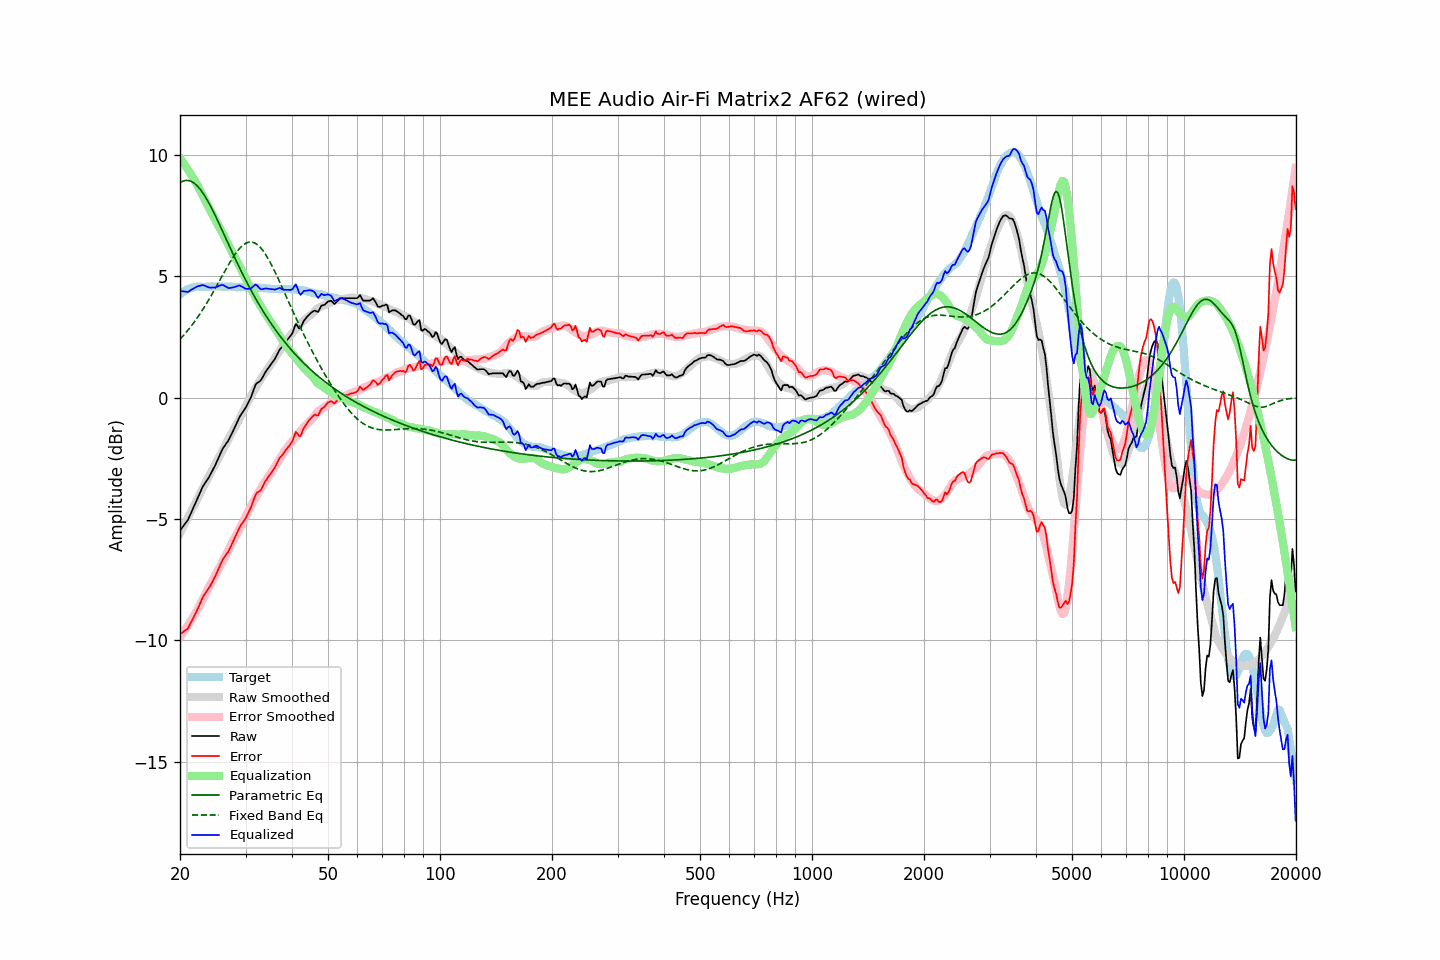

The file beside this chart, header and first rows:
frequency, raw, error, smoothed, error_smoothed, equalization, parametric_eq, fixed_band_eq, equalized_raw, equalized_smoothed, target
20.00, -5.48, -9.73, -5.58, -9.86, 9.86, 8.85, 2.40, 4.38, 4.28, 4.25
20.20, -5.39, -9.69, -5.45, -9.77, 9.77, 8.88, 2.47, 4.38, 4.32, 4.30
20.40, -5.30, -9.65, -5.32, -9.67, 9.67, 8.91, 2.54, 4.37, 4.35, 4.35
20.61, -5.21, -9.59, -5.19, -9.58, 9.58, 8.93, 2.62, 4.36, 4.39, 4.38
20.81, -5.12, -9.55, -5.06, -9.48, 9.48, 8.94, 2.70, 4.36, 4.42, 4.43
21.02, -5.03, -9.50, -4.93, -9.38, 9.38, 8.94, 2.78, 4.34, 4.44, 4.47
21.23, -4.88, -9.37, -4.80, -9.27, 9.27, 8.92, 2.86, 4.39, 4.47, 4.49
21.44, -4.73, -9.24, -4.68, -9.17, 9.17, 8.90, 2.94, 4.44, 4.49, 4.51
21.66, -4.58, -9.11, -4.55, -9.06, 9.06, 8.86, 3.03, 4.47, 4.51, 4.53
21.87, -4.44, -8.98, -4.42, -8.95, 8.95, 8.82, 3.12, 4.51, 4.53, 4.54
22.09, -4.29, -8.85, -4.29, -8.83, 8.83, 8.76, 3.21, 4.54, 4.54, 4.56
22.31, -4.14, -8.71, -4.16, -8.72, 8.72, 8.69, 3.31, 4.58, 4.56, 4.57
22.54, -3.99, -8.56, -4.03, -8.59, 8.59, 8.62, 3.40, 4.59, 4.56, 4.57
22.76, -3.84, -8.41, -3.89, -8.46, 8.46, 8.53, 3.50, 4.62, 4.57, 4.57
22.99, -3.69, -8.25, -3.76, -8.33, 8.33, 8.44, 3.60, 4.63, 4.57, 4.56
23.22, -3.58, -8.14, -3.63, -8.20, 8.20, 8.34, 3.71, 4.61, 4.57, 4.55
23.45, -3.48, -8.03, -3.50, -8.07, 8.07, 8.23, 3.82, 4.59, 4.57, 4.55
23.69, -3.38, -7.95, -3.37, -7.94, 7.94, 8.12, 3.92, 4.56, 4.57, 4.56
23.92, -3.28, -7.84, -3.24, -7.81, 7.81, 8.00, 4.04, 4.53, 4.57, 4.56
24.16, -3.16, -7.73, -3.11, -7.68, 7.68, 7.88, 4.15, 4.52, 4.57, 4.57
24.40, -3.03, -7.61, -2.99, -7.56, 7.56, 7.75, 4.26, 4.53, 4.57, 4.58
24.65, -2.90, -7.47, -2.87, -7.43, 7.43, 7.62, 4.38, 4.53, 4.57, 4.57
24.89, -2.78, -7.35, -2.74, -7.31, 7.31, 7.48, 4.50, 4.53, 4.57, 4.57
25.14, -2.63, -7.20, -2.62, -7.19, 7.19, 7.34, 4.62, 4.56, 4.57, 4.57
25.39, -2.48, -7.06, -2.50, -7.07, 7.07, 7.20, 4.74, 4.59, 4.57, 4.58
25.65, -2.33, -6.91, -2.38, -6.95, 6.95, 7.06, 4.86, 4.61, 4.57, 4.58
25.91, -2.18, -6.75, -2.25, -6.82, 6.82, 6.92, 4.98, 4.63, 4.57, 4.56
26.16, -2.06, -6.62, -2.12, -6.69, 6.69, 6.77, 5.10, 4.63, 4.57, 4.56
26.43, -1.97, -6.53, -1.99, -6.55, 6.55, 6.63, 5.21, 4.58, 4.57, 4.56
26.69, -1.87, -6.43, -1.86, -6.42, 6.42, 6.48, 5.33, 4.55, 4.56, 4.56
26.96, -1.78, -6.35, -1.73, -6.29, 6.29, 6.34, 5.45, 4.51, 4.56, 4.57
27.23, -1.65, -6.22, -1.60, -6.16, 6.16, 6.19, 5.56, 4.51, 4.56, 4.57
27.50, -1.51, -6.08, -1.48, -6.03, 6.03, 6.05, 5.67, 4.52, 4.56, 4.57
27.77, -1.38, -5.93, -1.35, -5.91, 5.91, 5.91, 5.77, 4.53, 4.56, 4.55
28.05, -1.24, -5.79, -1.24, -5.79, 5.79, 5.76, 5.87, 4.55, 4.55, 4.55
28.33, -1.10, -5.64, -1.12, -5.67, 5.67, 5.62, 5.96, 4.57, 4.55, 4.54
28.62, -0.95, -5.49, -1.00, -5.55, 5.55, 5.49, 6.05, 4.60, 4.55, 4.54
28.90, -0.81, -5.36, -0.88, -5.43, 5.43, 5.35, 6.13, 4.62, 4.55, 4.55
29.19, -0.70, -5.24, -0.74, -5.29, 5.29, 5.21, 6.20, 4.59, 4.55, 4.54
29.48, -0.60, -5.16, -0.60, -5.15, 5.15, 5.08, 6.26, 4.55, 4.54, 4.55
29.78, -0.50, -5.05, -0.47, -5.01, 5.01, 4.95, 6.31, 4.51, 4.54, 4.54
30.08, -0.40, -4.95, -0.34, -4.88, 4.88, 4.82, 6.35, 4.47, 4.54, 4.55
30.38, -0.27, -4.81, -0.21, -4.75, 4.75, 4.69, 6.38, 4.47, 4.54, 4.54
30.68, -0.14, -4.68, -0.08, -4.62, 4.62, 4.56, 6.40, 4.48, 4.54, 4.54
30.99, -0.01, -4.55, 0.04, -4.50, 4.50, 4.44, 6.40, 4.48, 4.53, 4.53
31.30, 0.17, -4.37, 0.16, -4.37, 4.37, 4.32, 6.40, 4.54, 4.53, 4.53
31.61, 0.35, -4.18, 0.28, -4.25, 4.25, 4.20, 6.38, 4.60, 4.53, 4.53
31.93, 0.53, -4.00, 0.39, -4.13, 4.13, 4.08, 6.34, 4.66, 4.53, 4.53
32.24, 0.60, -3.91, 0.51, -4.01, 4.01, 3.96, 6.30, 4.61, 4.52, 4.51
32.57, 0.64, -3.88, 0.62, -3.90, 3.90, 3.85, 6.24, 4.53, 4.52, 4.52
32.89, 0.69, -3.83, 0.73, -3.78, 3.78, 3.74, 6.18, 4.47, 4.51, 4.52
33.22, 0.78, -3.73, 0.83, -3.67, 3.67, 3.63, 6.10, 4.45, 4.51, 4.51
33.55, 0.91, -3.59, 0.93, -3.56, 3.56, 3.52, 6.01, 4.47, 4.50, 4.50
33.89, 1.03, -3.46, 1.03, -3.46, 3.46, 3.41, 5.91, 4.49, 4.49, 4.49
34.23, 1.13, -3.37, 1.13, -3.36, 3.36, 3.31, 5.81, 4.49, 4.49, 4.50
34.57, 1.22, -3.26, 1.23, -3.26, 3.26, 3.21, 5.70, 4.48, 4.48, 4.48
34.92, 1.31, -3.17, 1.32, -3.16, 3.16, 3.11, 5.58, 4.47, 4.48, 4.48
35.27, 1.40, -3.08, 1.41, -3.06, 3.06, 3.01, 5.45, 4.46, 4.48, 4.47
35.62, 1.50, -2.97, 1.52, -2.96, 2.96, 2.92, 5.32, 4.46, 4.47, 4.47
35.97, 1.59, -2.88, 1.62, -2.85, 2.85, 2.82, 5.19, 4.44, 4.47, 4.47
... 635 more rows
